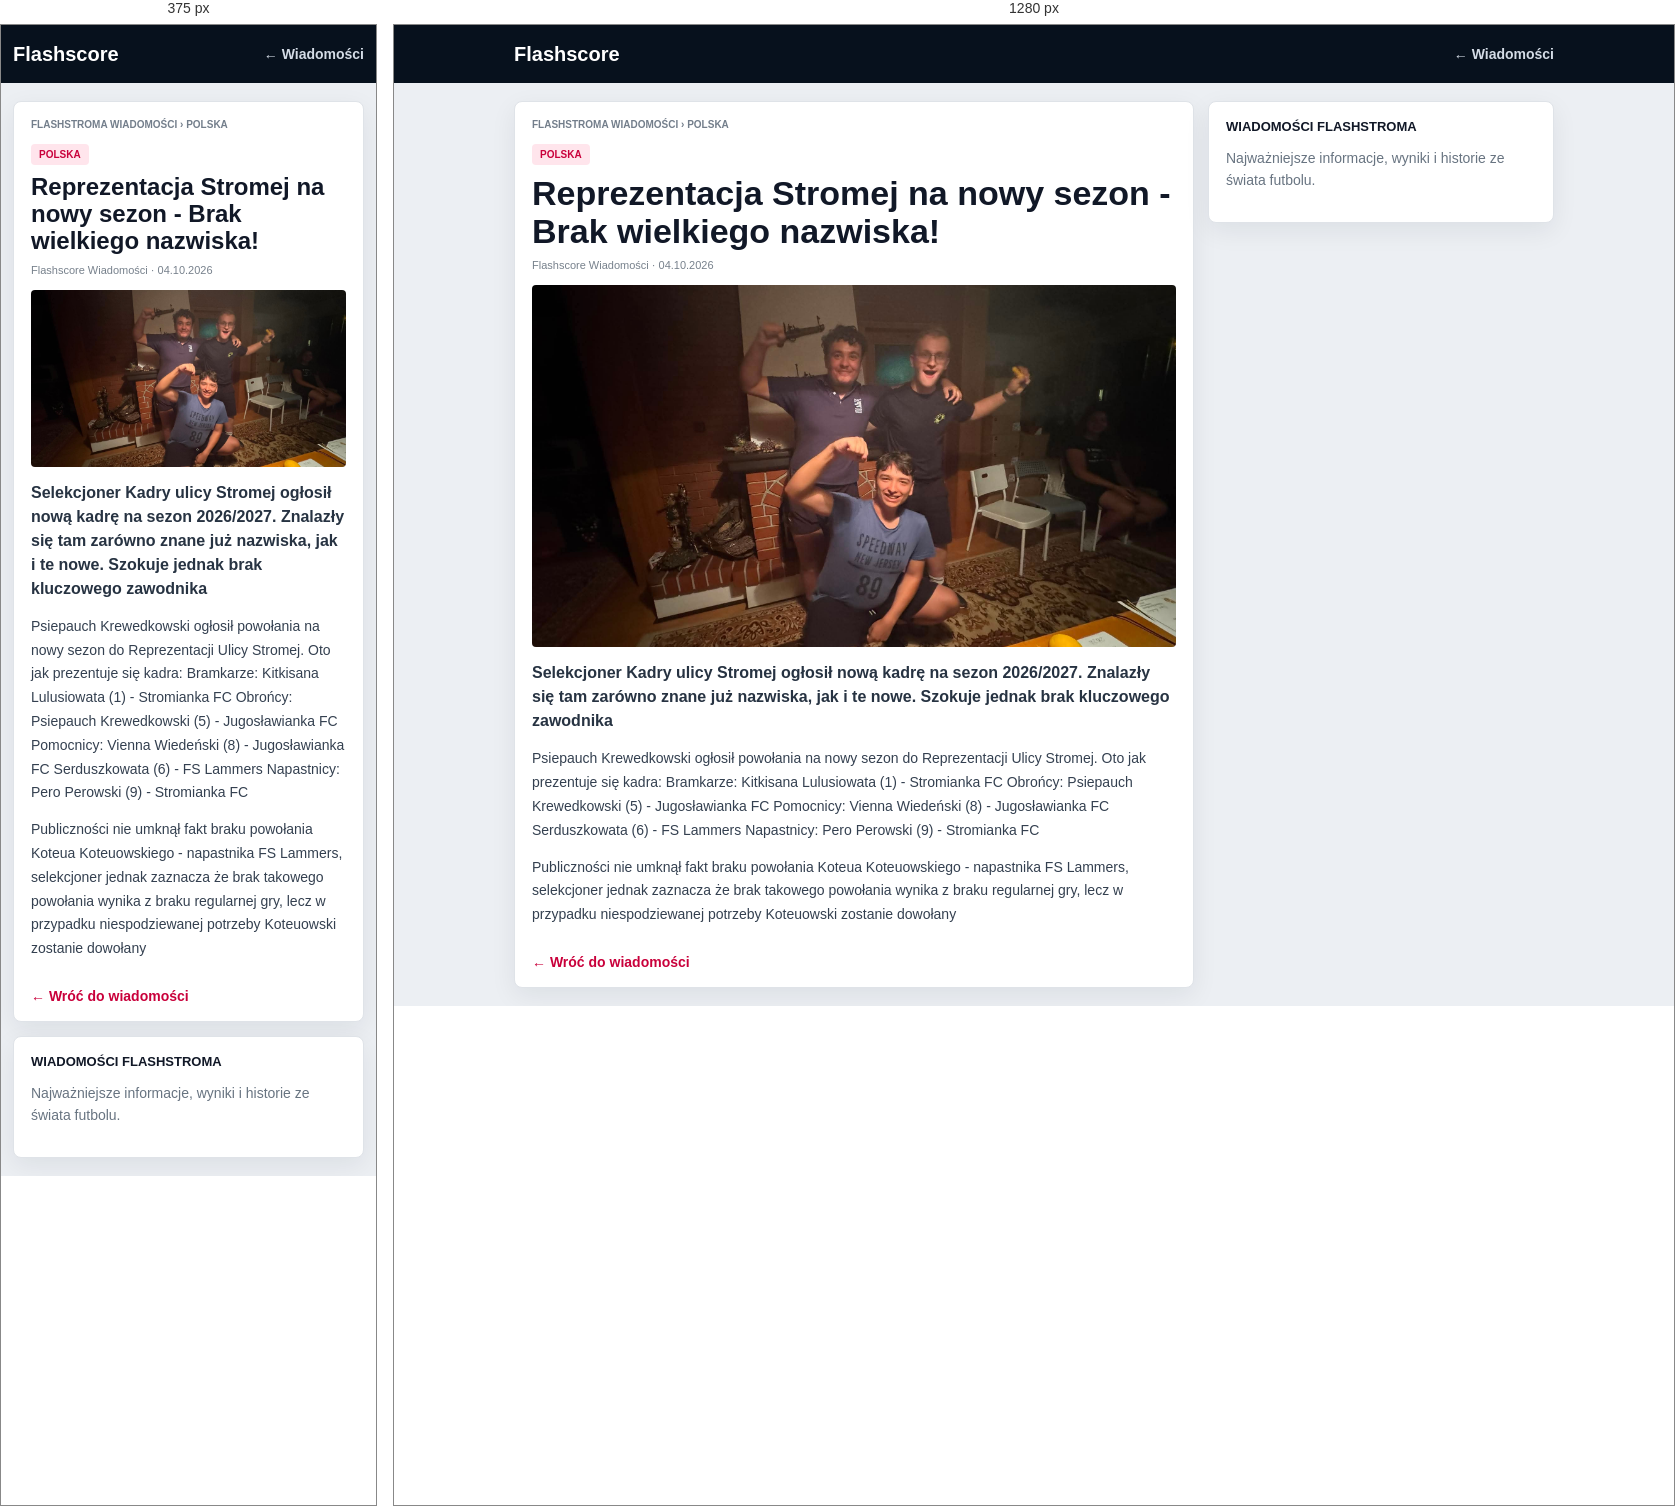
Rendered at 375 px and 1280 px, left to right.

<!-- file: powolania.html -->
<!doctype html>
<html lang="pl"><head><meta charset="utf-8"><meta name="viewport" content="width=device-width,initial-scale=1"><meta name="theme-color" content="#07111d"><title>Reprezentacja Stromej na nowy sezon - Brak wielkiego nazwiska! — FlashStroma</title><style>*{box-sizing:border-box}body{margin:0;background:#eceff3;color:#111827;font:14px Arial,Helvetica,sans-serif}.top{background:#07111d;color:#fff}.topin{width:min(1040px,calc(100% - 24px));min-height:58px;margin:auto;display:flex;align-items:center;justify-content:space-between}.logo{color:#fff;text-decoration:none;font-size:20px;font-weight:900}.top a:last-child{color:#d4dce6;text-decoration:none;font-weight:800}.page{width:min(1040px,calc(100% - 24px));margin:18px auto;display:grid;grid-template-columns:minmax(0,680px) 1fr;gap:14px;align-items:start}.story,.aside{background:#fff;border:1px solid #dfe3e8;border-radius:8px;box-shadow:0 8px 26px #0f172a12;padding:17px}.crumb{color:#737e8b;font-size:10px;font-weight:900;text-transform:uppercase}.tag{display:inline-block;margin-top:14px;padding:5px 8px;border-radius:4px;background:#ffe5ec;color:#c9003b;font-size:10px;font-weight:900;text-transform:uppercase}h1{margin:9px 0;font-size:clamp(24px,4vw,34px);line-height:1.12}.meta{margin:0 0 14px;color:#77818c;font-size:11px}.cover{display:block;width:100%;max-height:440px;aspect-ratio:16/9;object-fit:cover;border-radius:4px;background:#142536}.cover.empty{display:grid;place-items:center;color:white;font-size:20px;font-weight:900;background:linear-gradient(135deg,#07111d,#344357)}.lead{margin:14px 0;color:#273342;font-size:16px;line-height:1.5;font-weight:800}.body p{color:#344050;line-height:1.7;margin:0 0 13px}.aside h2{font-size:13px;text-transform:uppercase;margin:0 0 12px}.aside p{color:#687481;line-height:1.55}.back{display:inline-block;margin-top:14px;color:#c9003b;text-decoration:none;font-weight:900}@media(max-width:760px){.page{grid-template-columns:1fr}.aside{order:2}}</style></head><body><header class="top"><div class="topin"><a class="logo" href="wiadomosci.html">Flashscore</a><a href="wiadomosci.html">← Wiadomości</a></div></header><main class="page"><article class="story"><div class="crumb">FlashStroma Wiadomości › Polska</div><span class="tag">Polska</span><h1>Reprezentacja Stromej na nowy sezon - Brak wielkiego nazwiska!</h1><div class="meta">Flashscore Wiadomości · 04.10.2026</div><img class="cover" src="rep.jpeg" alt="Reprezentacja Stromej na nowy sezon - Brak wielkiego nazwiska!"><p class="lead">Selekcjoner Kadry ulicy Stromej ogłosił nową kadrę na sezon 2026/2027. Znalazły się tam zarówno znane już nazwiska, jak i te nowe. Szokuje jednak brak kluczowego zawodnika</p><div class="body"><p>Psiepauch Krewedkowski ogłosił powołania na nowy sezon do Reprezentacji Ulicy Stromej. Oto jak prezentuje się kadra:
Bramkarze: 
Kitkisana Lulusiowata (1) - Stromianka FC
Obrońcy:
Psiepauch Krewedkowski (5) - Jugosławianka FC
Pomocnicy:
Vienna Wiedeński (8) - Jugosławianka FC
Serduszkowata (6) - FS Lammers
Napastnicy:
Pero Perowski (9) - Stromianka FC</p>
<p>Publiczności nie umknął fakt braku powołania Koteua Koteuowskiego - napastnika FS Lammers, selekcjoner jednak zaznacza że brak takowego powołania wynika z braku regularnej gry, lecz w przypadku niespodziewanej potrzeby Koteuowski zostanie dowołany</p></div><a class="back" href="wiadomosci.html">← Wróć do wiadomości</a></article><aside class="aside"><h2>Wiadomości FlashStroma</h2><p>Najważniejsze informacje, wyniki i historie ze świata futbolu.</p></aside></main></body></html>